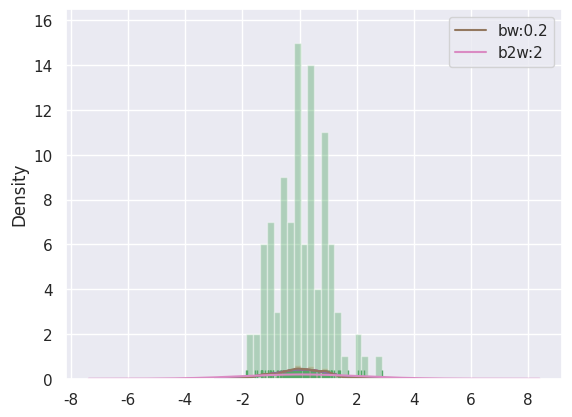

This chart was generated by the following Python code:
# coding=utf-8
# author:MagiRui

import numpy as np
import pandas as pd
from scipy import stats, integrate
import matplotlib.pyplot as plt
import seaborn as sns
import datetime
import matplotlib.dates as mpd
import matplotlib.ticker as ticker
import time
from matplotlib import gridspec
from pandas import DataFrame
from pandas import Series


#调整调色板
sns.set(color_codes=True)
np.random.seed(sum(map(ord, "distributions")))

#灰度图
#单维度 正态分布
x = np.random.normal(size=100)
#kde : bool, optional #控制是否显示核密度估计图
sns.distplot(x, kde=True)
plt.show()

#调整柱形图的个数
sns.distplot(x, kde=True, bins=20)
plt.show()

#rug : bool, optional #控制是否显示观测的小细条（边际毛毯）
sns.distplot(x, kde=False, bins=20, rug=True)
plt.show()


#核密度估计
sns.kdeplot(x)
plt.show()

sns.kdeplot(x)
sns.kdeplot(x, bw=.2, label ="bw:0.2")
sns.kdeplot(x, bw=2, label= "b2w:2")
plt.legend()
plt.show()
